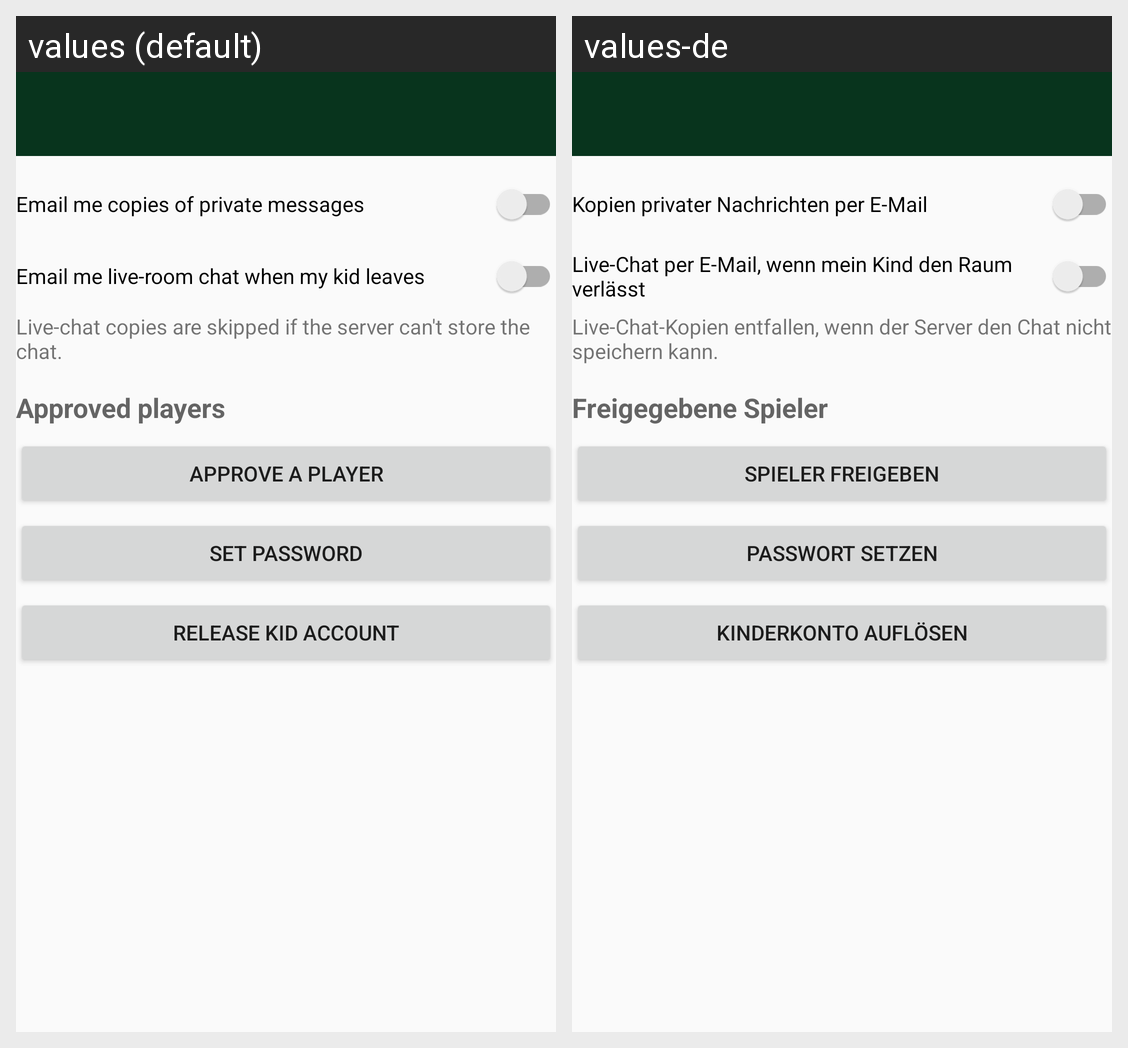

Translations of the strings shown on this Android screen, per locale in the grid:
Android screen res/layout/activity_kid_detail.xml rendered under 2 locales, left to right: values (default), values-de. Device: Nexus 5 (rendered at 1080×1920; each locale shown at half size, 540×960, under a caption strip naming it); theme AppTheme.
Strings drawn on this screen, with the default value and each locale's value (text and hints the layout hard-codes, and strings that could not be matched under every locale, appear in the picture but are not listed):

kid_copy_messages
  values: Email me copies of private messages
  values-de: Kopien privater Nachrichten per E-Mail

kid_copy_live_chat
  values: Email me live-room chat when my kid leaves
  values-de: Live-Chat per E-Mail, wenn mein Kind den Raum verlässt

kid_copy_live_chat_note
  values: Live-chat copies are skipped if the server can't store the chat.
  values-de: Live-Chat-Kopien entfallen, wenn der Server den Chat nicht speichern kann.

kid_approved_players
  values: Approved players
  values-de: Freigegebene Spieler

kid_add_approved
  values: Approve a player
  values-de: Spieler freigeben

kid_set_password
  values: Set password
  values-de: Passwort setzen

kid_release
  values: Release kid account
  values-de: Kinderkonto auflösen
